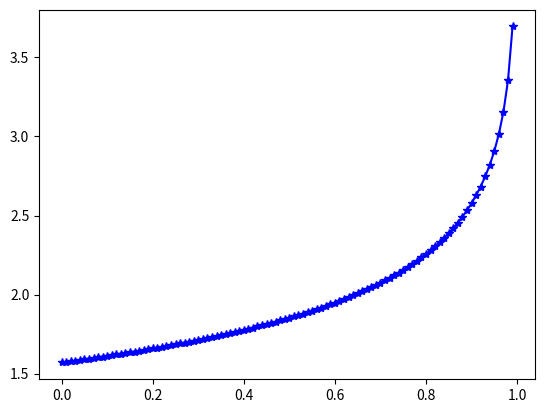

This figure's Python source:
import matplotlib.pyplot as plt
from math import sqrt,sin,pi
from scipy import integrate
import numpy as np
fun=lambda x:(1/sqrt(1-a*sin(x)**2))
xo=np.arange(0,1,0.01)
intr=[]
for num in range(len(xo)):
    a=xo[num]
    b,c=integrate.quad(fun,0,pi/2)
    intr.append(b)
plt.plot(xo,intr,'b-*')
plt.show()
